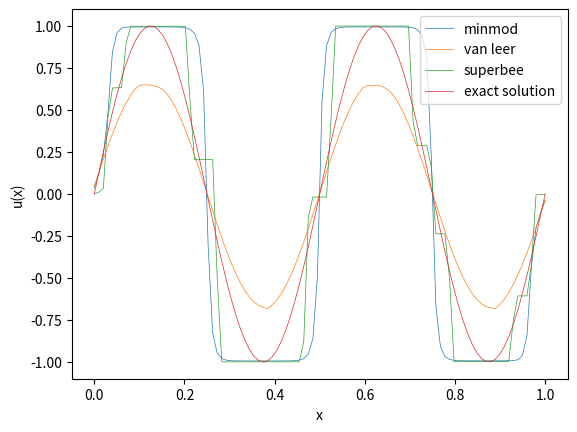

Here is the Python script that generated this plot:
import numpy as np
import matplotlib.pyplot as plt
from scipy import integrate


def init(dx, x):
    u0_ = np.zeros(len(x))
    for j in range(len(x)):
        u0_[j] = 1 / dx * integrate.quad(initial_values, x[j] - 0.5 * dx, x[j] + 0.5 * dx)[0]
    return u0_


def initial_values(x):
    return np.sin(4*np.pi*x)


def f(x):
    return x


def f_prime(x):
    return np.ones_like(x)


def u_exact(x):
    t = tend
    return initial_values(x - t)


# takes in all values of u = (u_j^n)_j at time n and returns vector of fluxes (F_{j+1/2})_j

def rusanov_flux(u_left, u_right, dx, dt):
    return (f(u_left) + f(u_right)) / 2 - np.max([np.abs(f_prime(u_left)), np.abs(f_prime(u_right))]) / 2 * (
            u_right - u_left)


def vectorized_minmod(a, b):
    # Create a condition where a and b have opposite signs (or either is zero)
    mask = a * b <= 0
    # Where this condition is true, we return 0
    result = np.where(mask, 0, np.where(np.abs(a) < np.abs(b), a, b))
    return result

def vectorized_maxmod(a, b):
    # Create a condition where a and b have opposite signs (or either is zero)
    mask = a * b <= 0
    # Where this condition is true, we return 0
    result = np.where(mask, 0, np.where(np.abs(a) > np.abs(b), a, b))
    return result

def sigma_minmod(u, dx):
    du = np.diff(u)
    # boundary
    sigma_inside = vectorized_minmod(du[1:], du[:-1])/dx
    return np.concatenate([[sigma_inside[0]], sigma_inside, [sigma_inside[-1]]])

def sigma_superbee(u, dx):
    du = np.diff(u)
    # boundary
    sigma_l_inside = vectorized_minmod(2*du[:-1], du[1:])/dx
    sigma_r_inside = vectorized_minmod(du[:-1], 2*du[1:])/dx
    sigma_inside = vectorized_maxmod(sigma_l_inside, sigma_r_inside)
    return np.concatenate([[sigma_inside[0]], sigma_inside, [sigma_inside[-1]]])


def sigma_van_leer(u, dx):
    du = np.diff(u)
    # boundary
    divbyzero = (du[:-1]==0)
    du[:-1][divbyzero] = 1
    r = (1-divbyzero)*du[1:]/du[:-1]
    sigma_inside = (r+np.abs(r))/(1+np.abs(r))
    return np.concatenate([[sigma_inside[0]], sigma_inside, [sigma_inside[-1]]])


def sigma(u, dx):
    du = np.diff(u)
    # boundary
    sigma_inside = vectorized_minmod(du[1:], du[:-1])/dx
    return np.concatenate([[sigma_inside[-1]], sigma_inside, [sigma_inside[0]]])

# def sigma(u, dx):
#     du = np.concatenate([np.diff(u), [0]])
#     # boundary
#     return vectorized_minmod(du / dx, np.roll(du, 1) / dx)


def u_minus(u, dx, sigma_func):
    # vector containing u_{j+1/2}^{-} for all j
    return u + sigma_func(u, dx) * dx / 2


def u_plus(u, dx, sigma_func):
    # vector containing u_{j+1/2}^{+} for all j
    return u - sigma_func(u, dx) * dx / 2


tend = 1.
mesh_sizes = np.array([100])
err_l1 = np.zeros(n := len(mesh_sizes))
err_l2 = np.zeros(n)
err_linf = np.zeros(n)
numerical_solutions = []

# number of decimals for reporting values
precision = 4
sigma_func_list = [sigma_minmod, sigma_van_leer, sigma_superbee]
sigma_names = ["minmod", "van leer", "superbee"]

for sigma_func in sigma_func_list:
    for i, N in enumerate(mesh_sizes):
        dx = 1 / N
        # choosing dt according to CFL condition
        dt = 1 / (2 * N)  # <= 1/(2N)

        x = np.linspace(0, 1, N)
        # Initial values:
        # u = initial_values_average(x, dx)
        # u = initial_values(x)
        u = init(dx, x)
        u = np.concatenate([[u[-1]], u, [u[0]]])
        for _ in range(int(tend / dt)):
            u[0] = u[-2]  # Apply periodic boundary conditions
            u[-1] = u[1]
            u_minus_values = u_minus(u, dx, sigma_func)[:-1]
            u_plus_values = u_plus(u, dx, sigma_func)[1:]
            F_j = rusanov_flux(u_minus_values, u_plus_values, dx, dt)
            F_j_diff = F_j[1:] - F_j[:-1]
            u[1:-1] = u[1:-1] - dt / dx * F_j_diff

        u = u[1:-1]

        numerical_solutions.append(u)
        err_l1[i] = np.sum(np.abs(u - u_exact(x))) * dx
        err_l2[i] = np.sqrt(np.sum((np.abs(u - u_exact(x))) ** 2) * dx)
        err_linf[i] = np.max(np.abs(u - u_exact(x)))

index = 0
for index, sigma_func in enumerate(sigma_func_list):
    plt.plot(np.linspace(0, 1, mesh_sizes[-1]), numerical_solutions[index], '-',
             label=f"{sigma_names[index]}", linewidth=0.5)
    plt.xlabel("x")
    plt.ylabel("u(x)")
plt.plot(x := np.linspace(0, 1, mesh_sizes[-1]), u_exact(x), label="exact solution", linewidth=0.5)
plt.legend()
plt.show()